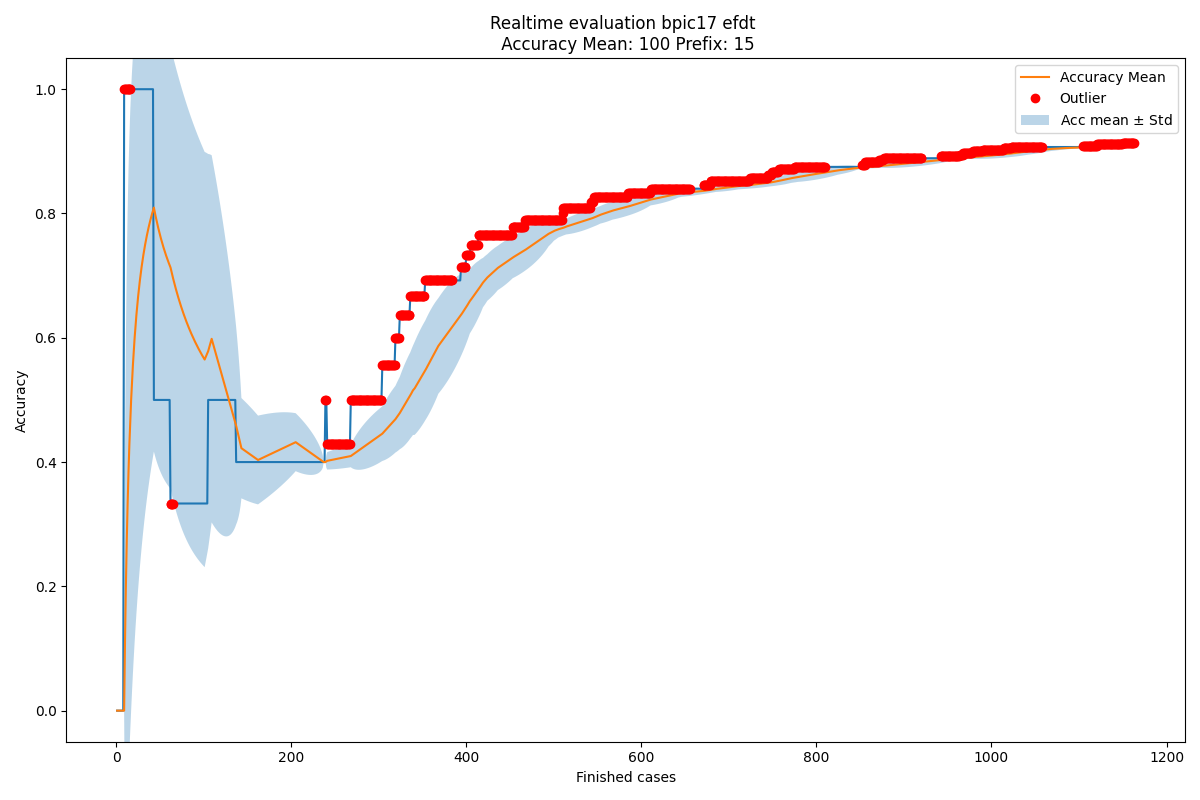

Values plotted in this chart, from the file beside it:
Acc mean, Acc std, New observation, Normality, Time
0.0, 0.0, 0.0, True, 2016-02-27 23:57:18
0.0, 0.0, 0.0, True, 2016-02-29 23:34:50
0.0, 0.0, 0.0, True, 2016-03-03 01:13:22
0.0, 0.0, 0.0, True, 2016-03-03 16:53:55
0.0, 0.0, 0.0, True, 2016-03-04 00:49:24
0.0, 0.0, 0.0, True, 2016-03-04 20:53:47
0.0, 0.0, 0.0, True, 2016-03-05 03:54:49
0.0, 0.0, 0.0, True, 2016-03-05 21:19:37
0.0, 0.0, 1.0, False, 2016-03-07 17:56:02
0.1111, 0.3143, 1.0, False, 2016-03-07 19:56:52
0.2, 0.4, 1.0, False, 2016-03-07 21:49:22
0.2727, 0.4454, 1.0, False, 2016-03-07 22:07:40
0.3333, 0.4714, 1.0, False, 2016-03-08 00:36:53
0.3846, 0.4865, 1.0, False, 2016-03-08 18:11:50
0.4286, 0.4949, 1.0, False, 2016-03-08 18:16:46
0.4667, 0.4989, 1.0, False, 2016-03-08 21:39:49
0.5, 0.5, 1.0, True, 2016-03-08 22:10:49
0.5294, 0.4991, 1.0, True, 2016-03-08 22:12:49
0.5556, 0.4969, 1.0, True, 2016-03-08 22:19:28
0.5789, 0.4937, 1.0, True, 2016-03-08 23:50:01
0.6, 0.4899, 1.0, True, 2016-03-08 23:55:02
0.619, 0.4856, 1.0, True, 2016-03-09 17:51:58
0.6364, 0.481, 1.0, True, 2016-03-09 19:35:12
0.6522, 0.4763, 1.0, True, 2016-03-09 21:02:12
0.6667, 0.4714, 1.0, True, 2016-03-09 23:16:46
0.68, 0.4665, 1.0, True, 2016-03-09 23:43:05
0.6923, 0.4615, 1.0, True, 2016-03-10 00:55:26
0.7037, 0.4566, 1.0, True, 2016-03-10 04:36:23
0.7143, 0.4518, 1.0, True, 2016-03-10 18:21:24
0.7241, 0.4469, 1.0, True, 2016-03-10 20:00:16
0.7333, 0.4422, 1.0, True, 2016-03-10 20:59:18
0.7419, 0.4376, 1.0, True, 2016-03-10 22:07:01
0.75, 0.433, 1.0, True, 2016-03-10 23:19:05
0.7576, 0.4285, 1.0, True, 2016-03-10 23:21:48
0.7647, 0.4242, 1.0, True, 2016-03-10 23:45:13
0.7714, 0.4199, 1.0, True, 2016-03-11 00:13:32
0.7778, 0.4157, 1.0, True, 2016-03-11 00:13:56
0.7838, 0.4117, 1.0, True, 2016-03-11 02:01:45
0.7895, 0.4077, 1.0, True, 2016-03-11 17:58:30
0.7949, 0.4038, 1.0, True, 2016-03-11 19:49:42
0.8, 0.4, 1.0, True, 2016-03-11 21:43:24
0.8049, 0.3963, 1.0, True, 2016-03-11 22:07:34
0.8095, 0.3927, 0.5, True, 2016-03-12 01:00:52
0.8023, 0.3909, 0.5, True, 2016-03-12 22:28:44
0.7955, 0.389, 0.5, True, 2016-03-14 18:18:24
0.7889, 0.3871, 0.5, True, 2016-03-14 20:44:07
0.7826, 0.3852, 0.5, True, 2016-03-14 21:47:13
0.7766, 0.3833, 0.5, True, 2016-03-14 22:00:55
0.7708, 0.3813, 0.5, True, 2016-03-14 22:02:32
0.7653, 0.3793, 0.5, True, 2016-03-14 22:03:45
0.76, 0.3774, 0.5, True, 2016-03-14 23:01:43
0.7549, 0.3754, 0.5, True, 2016-03-14 23:44:58
0.75, 0.3734, 0.5, True, 2016-03-15 02:09:53
0.7453, 0.3714, 0.5, True, 2016-03-15 16:40:07
0.7407, 0.3694, 0.5, True, 2016-03-15 18:00:10
0.7364, 0.3675, 0.5, True, 2016-03-15 19:59:53
0.7321, 0.3655, 0.5, True, 2016-03-15 20:01:18
0.7281, 0.3636, 0.5, True, 2016-03-15 20:20:06
0.7241, 0.3617, 0.5, True, 2016-03-15 20:59:07
0.7203, 0.3597, 0.5, True, 2016-03-15 22:04:49
... 1,104 more rows
